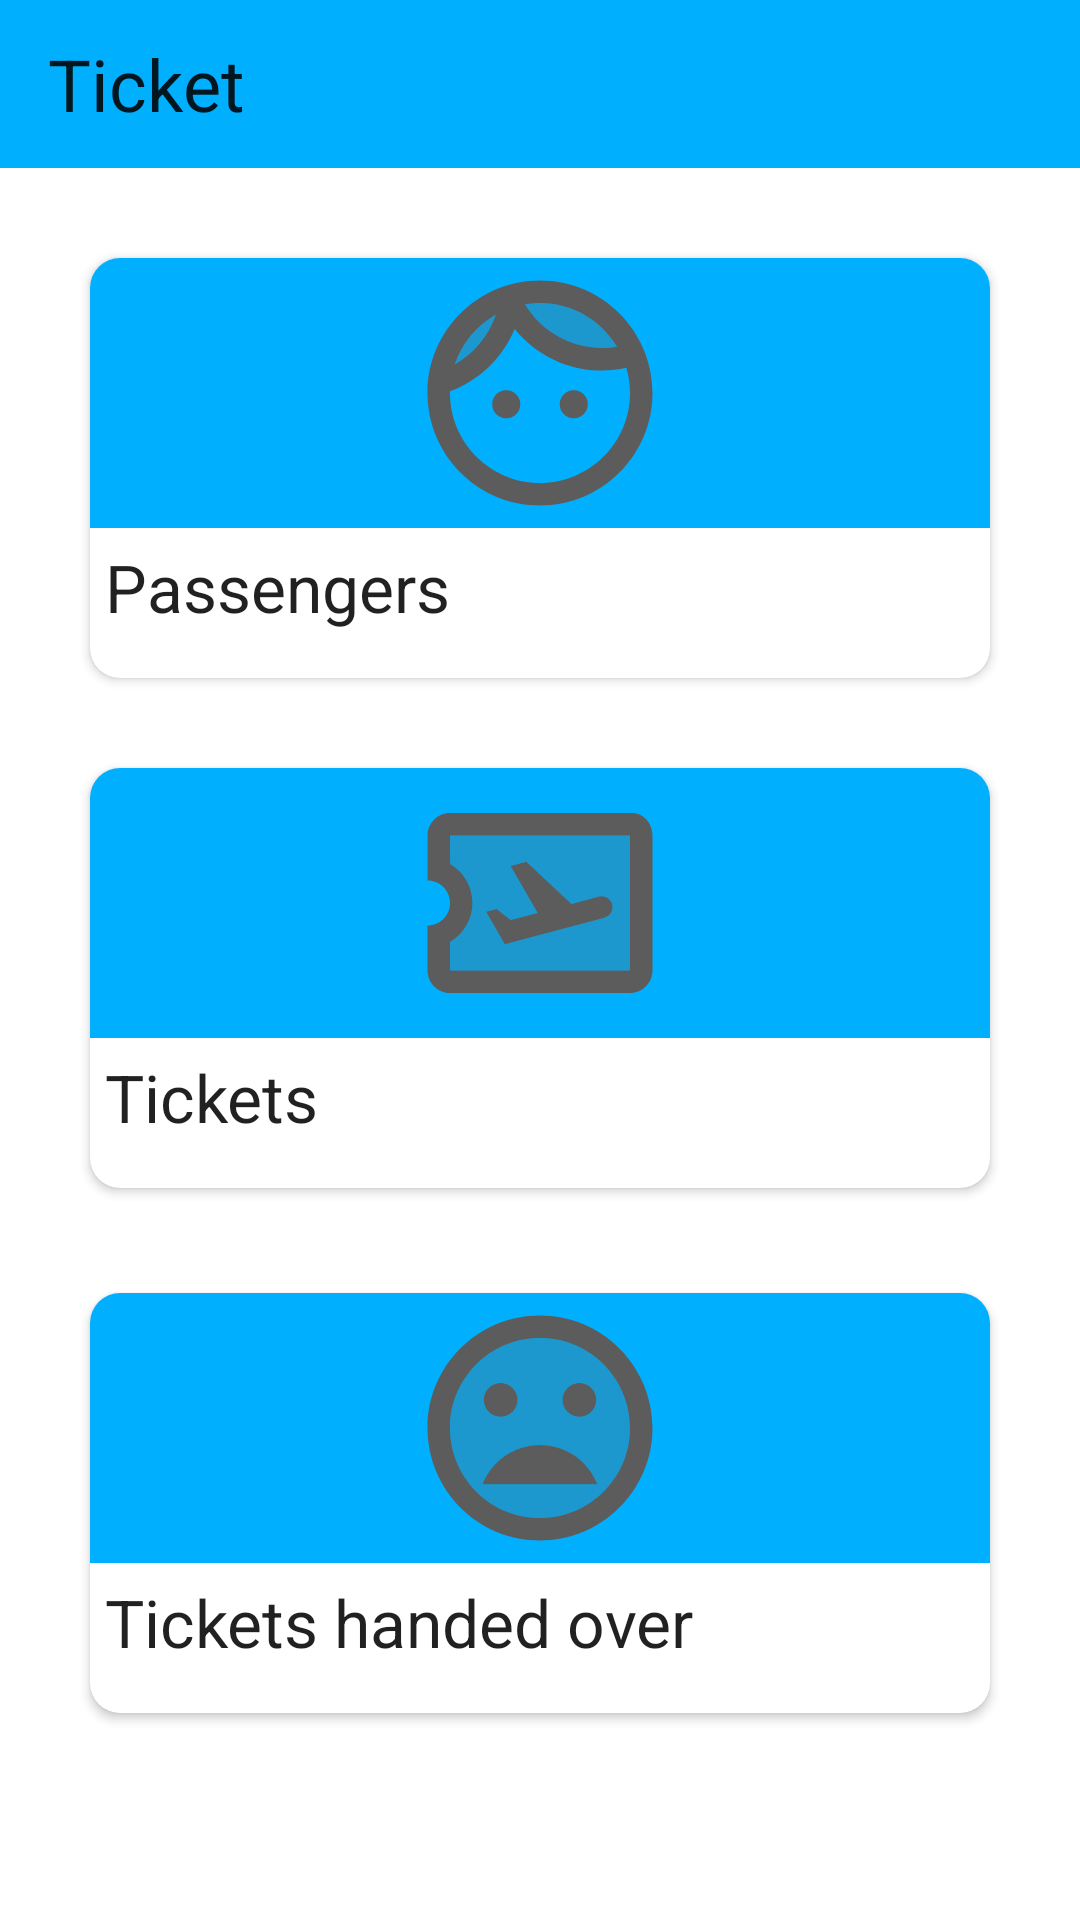

Produce the Android XML layout that renders to this screen, including the resource entries it uses.
<!-- AndroidManifest.xml: application theme Theme.AirportSystem -->
<!-- res/layout/fragment_main_ticket.xml -->
<?xml version="1.0" encoding="utf-8"?>
<LinearLayout xmlns:android="http://schemas.android.com/apk/res/android"
    xmlns:app="http://schemas.android.com/apk/res-auto"
    android:layout_width="match_parent"
    android:layout_height="match_parent"
    android:orientation="vertical">

    <androidx.appcompat.widget.Toolbar
        android:id="@+id/toolbar"
        android:layout_width="match_parent"
        android:layout_height="wrap_content"
        android:background="@color/second_theme_color"
        app:layout_constraintStart_toStartOf="parent"
        app:layout_constraintTop_toTopOf="parent">

        <TextView
            android:id="@+id/title"
            style="@style/TextAppearance.AppCompat.Headline"
            android:layout_width="wrap_content"
            android:layout_height="wrap_content"
            android:text="Ticket" />
    </androidx.appcompat.widget.Toolbar>

    <ScrollView
        android:layout_width="match_parent"
        android:layout_height="match_parent">

        <LinearLayout
            android:layout_width="match_parent"
            android:layout_height="wrap_content"
            android:orientation="vertical">

            <androidx.cardview.widget.CardView
                android:id="@+id/passengers"
                android:layout_width="match_parent"
                android:layout_height="140dp"
                android:layout_marginStart="30dp"
                android:layout_marginTop="30dp"
                android:layout_marginEnd="30dp"
                android:checkable="true"
                android:clickable="true"
                android:focusable="true"
                app:cardCornerRadius="10dp"
                app:strokeColor="@color/black"
                app:strokeWidth="2dp">

                <LinearLayout
                    android:layout_width="match_parent"
                    android:layout_height="match_parent"
                    android:orientation="vertical">

                    <ImageView
                        android:layout_width="match_parent"
                        android:layout_height="90dp"
                        android:background="@color/second_theme_color"
                        android:src="@drawable/twotone_face_24" />

                    <com.google.android.material.textview.MaterialTextView
                        style="@style/TextAppearance.AppCompat.Large"
                        android:layout_width="wrap_content"
                        android:layout_height="wrap_content"
                        android:layout_marginStart="5dp"
                        android:layout_marginTop="5dp"
                        android:text="Passengers"
                        app:layout_constraintStart_toStartOf="parent"
                        app:layout_constraintTop_toTopOf="parent" />
                </LinearLayout>

            </androidx.cardview.widget.CardView>

            <androidx.cardview.widget.CardView
                android:id="@+id/tickets"
                android:layout_width="match_parent"
                android:layout_height="140dp"
                android:layout_marginStart="30dp"
                android:layout_marginTop="30dp"
                android:layout_marginBottom="5dp"
                android:layout_marginEnd="30dp"
                android:checkable="true"
                android:clickable="true"
                android:focusable="true"
                app:cardCornerRadius="10dp"
                app:strokeColor="@color/black"
                app:strokeWidth="2dp">

                <LinearLayout
                    android:layout_width="match_parent"
                    android:layout_height="match_parent"
                    android:orientation="vertical">

                    <ImageView
                        android:layout_width="match_parent"
                        android:layout_height="90dp"
                        android:background="@color/second_theme_color"
                        android:src="@drawable/twotone_airplane_ticket_24" />

                    <com.google.android.material.textview.MaterialTextView
                        android:id="@+id/materialTextView"
                        style="@style/TextAppearance.AppCompat.Large"
                        android:layout_width="wrap_content"
                        android:layout_height="wrap_content"
                        android:layout_marginStart="5dp"
                        android:layout_marginTop="5dp"
                        android:text="Tickets"
                        app:layout_constraintStart_toStartOf="parent"
                        app:layout_constraintTop_toTopOf="parent" />
                </LinearLayout>

            </androidx.cardview.widget.CardView>


            <androidx.cardview.widget.CardView
                android:id="@+id/tickets_handed_over"
                android:layout_width="match_parent"
                android:layout_height="140dp"
                android:layout_marginStart="30dp"
                android:layout_marginTop="30dp"
                android:layout_marginEnd="30dp"
                android:layout_marginBottom="30dp"
                android:checkable="true"
                android:clickable="true"
                android:focusable="true"
                app:cardCornerRadius="10dp"
                app:strokeColor="@color/black"
                app:strokeWidth="2dp">

                <LinearLayout
                    android:layout_width="match_parent"
                    android:layout_height="match_parent"
                    android:orientation="vertical">

                    <ImageView
                        android:layout_width="match_parent"
                        android:layout_height="90dp"
                        android:background="@color/second_theme_color"
                        android:src="@drawable/twotone_mood_bad_24" />

                    <com.google.android.material.textview.MaterialTextView
                        style="@style/TextAppearance.AppCompat.Large"
                        android:layout_width="wrap_content"
                        android:layout_height="wrap_content"
                        android:layout_marginStart="5dp"
                        android:layout_marginTop="5dp"
                        android:text="Tickets handed over"
                        app:layout_constraintStart_toStartOf="parent"
                        app:layout_constraintTop_toTopOf="parent" />
                </LinearLayout>

            </androidx.cardview.widget.CardView>

        </LinearLayout>
    </ScrollView>
</LinearLayout>
<!-- resources referenced by this layout -->
<resources>
  <color name="black">#FF000000</color>
  <color name="second_theme_color">#00B0FF</color>
  <!-- drawable twotone_airplane_ticket_24 (drawable) -->
  <vector android:autoMirrored="true" android:height="40dp"
      android:tint="#5C5C5C" android:viewportHeight="24"
      android:viewportWidth="24" android:width="40dp" xmlns:android="http://schemas.android.com/apk/res/android">
      <path android:fillAlpha="0.3"
          android:fillColor="@android:color/white"
          android:pathData="M4.01,8.54C5.2,9.23 6,10.52 6,12c0,1.47 -0.81,2.77 -2,3.46V18h16V6H4L4.01,8.54zM8.14,12.53l1.26,0.99l2.39,-0.64l-2.4,-4.16l1.4,-0.38l4.01,3.74l2.44,-0.65c0.51,-0.14 1.04,0.17 1.18,0.68c0.13,0.51 -0.17,1.04 -0.69,1.19l-8.86,2.36l-1.66,-2.88L8.14,12.53z" android:strokeAlpha="0.3"/>
      <path android:fillColor="@android:color/white" android:pathData="M20.19,4H4C2.9,4 2.01,4.9 2.01,6v4C3.11,10 4,10.9 4,12s-0.89,2 -2,2v4c0,1.1 0.9,2 2,2h16c1.1,0 2,-0.9 2,-2V6C22,4.9 21.19,4 20.19,4zM20,18H4v-2.54c1.19,-0.69 2,-1.99 2,-3.46c0,-1.48 -0.8,-2.77 -1.99,-3.46L4,6h16V18z"/>
      <path android:fillColor="@android:color/white" android:pathData="M17.73,13.3c0.52,-0.15 0.82,-0.68 0.69,-1.19c-0.14,-0.51 -0.67,-0.82 -1.18,-0.68l-2.44,0.65l-4.01,-3.74l-1.4,0.38l2.4,4.16L9.4,13.52l-1.26,-0.99l-0.93,0.25l1.66,2.88L17.73,13.3z"/>
  </vector>
  <style name="Theme.AirportSystem" parent="Theme.MaterialComponents.Light.NoActionBar">
          
          <item name="colorPrimary">@color/second_theme_color</item>
          <item name="colorPrimaryVariant">@color/second_theme_color_1</item>
          <item name="colorOnPrimary">#E1F5FE</item>
          
          <item name="colorSecondary">@color/teal_200</item>
          <item name="colorSecondaryVariant">@color/teal_700</item>
          <item name="colorOnSecondary">@color/black</item>
          
          <item name="android:statusBarColor">?attr/colorPrimaryVariant</item>
  
          <item name="bottomSheetDialogTheme">@style/ThemeOverlay.App.BottomSheetDialog</item>
          <item name="sideSheetDialogTheme">@style/ThemeOverlay.App.SideSheetDialog</item>
          <item name="checkboxStyle">@style/Widget.App.CheckBox</item>
          
      </style>
  <color name="second_theme_color_1">#006E9F</color>
  <color name="teal_200">#FF03DAC5</color>
  <color name="teal_700">#FF018786</color>
  <style name="ThemeOverlay.App.BottomSheetDialog" parent="ThemeOverlay.MaterialComponents.BottomSheetDialog">
          <item name="bottomSheetStyle">@style/ModalBottomSheetDialog</item>
      </style>
  <style name="ThemeOverlay.App.SideSheetDialog" parent="ThemeOverlay.Material3.SideSheetDialog">
          <item name="sideSheetModalStyle">@style/Widget.App.SideSheet.Modal</item>
      </style>
  <style name="Widget.App.CheckBox" parent="Widget.AppCompat.CompoundButton.CheckBox">
          <item name="buttonIconTint">@color/button_icon_tint</item>
      </style>
  <style name="ModalBottomSheetDialog" parent="Widget.MaterialComponents.BottomSheet.Modal">
          <item name="backgroundTint">@color/main_theme_color</item>
          <item name="shapeAppearance">@style/ShapeAppearance.App.LargeComponent</item>
      </style>
  <style name="Widget.App.SideSheet.Modal" parent="Widget.Material3.SideSheet.Modal">
          <item name="backgroundTint">#E1F5FE</item>
          <item name="shapeAppearance">@style/ShapeAppearance.App.LargeComponent2</item>
      </style>
  <color name="main_theme_color">#FFFFFF</color>
  <style name="ShapeAppearance.App.LargeComponent" parent="ShapeAppearance.MaterialComponents.LargeComponent">
          <item name="cornerFamily">rounded</item>
          <item name="cornerSize">24dp</item>
      </style>
  <style name="ShapeAppearance.App.LargeComponent2" parent="ShapeAppearance.Material3.LargeComponent">
          <item name="cornerFamily">cut</item>
          <item name="cornerSize">0dp</item>
      </style>
</resources>
